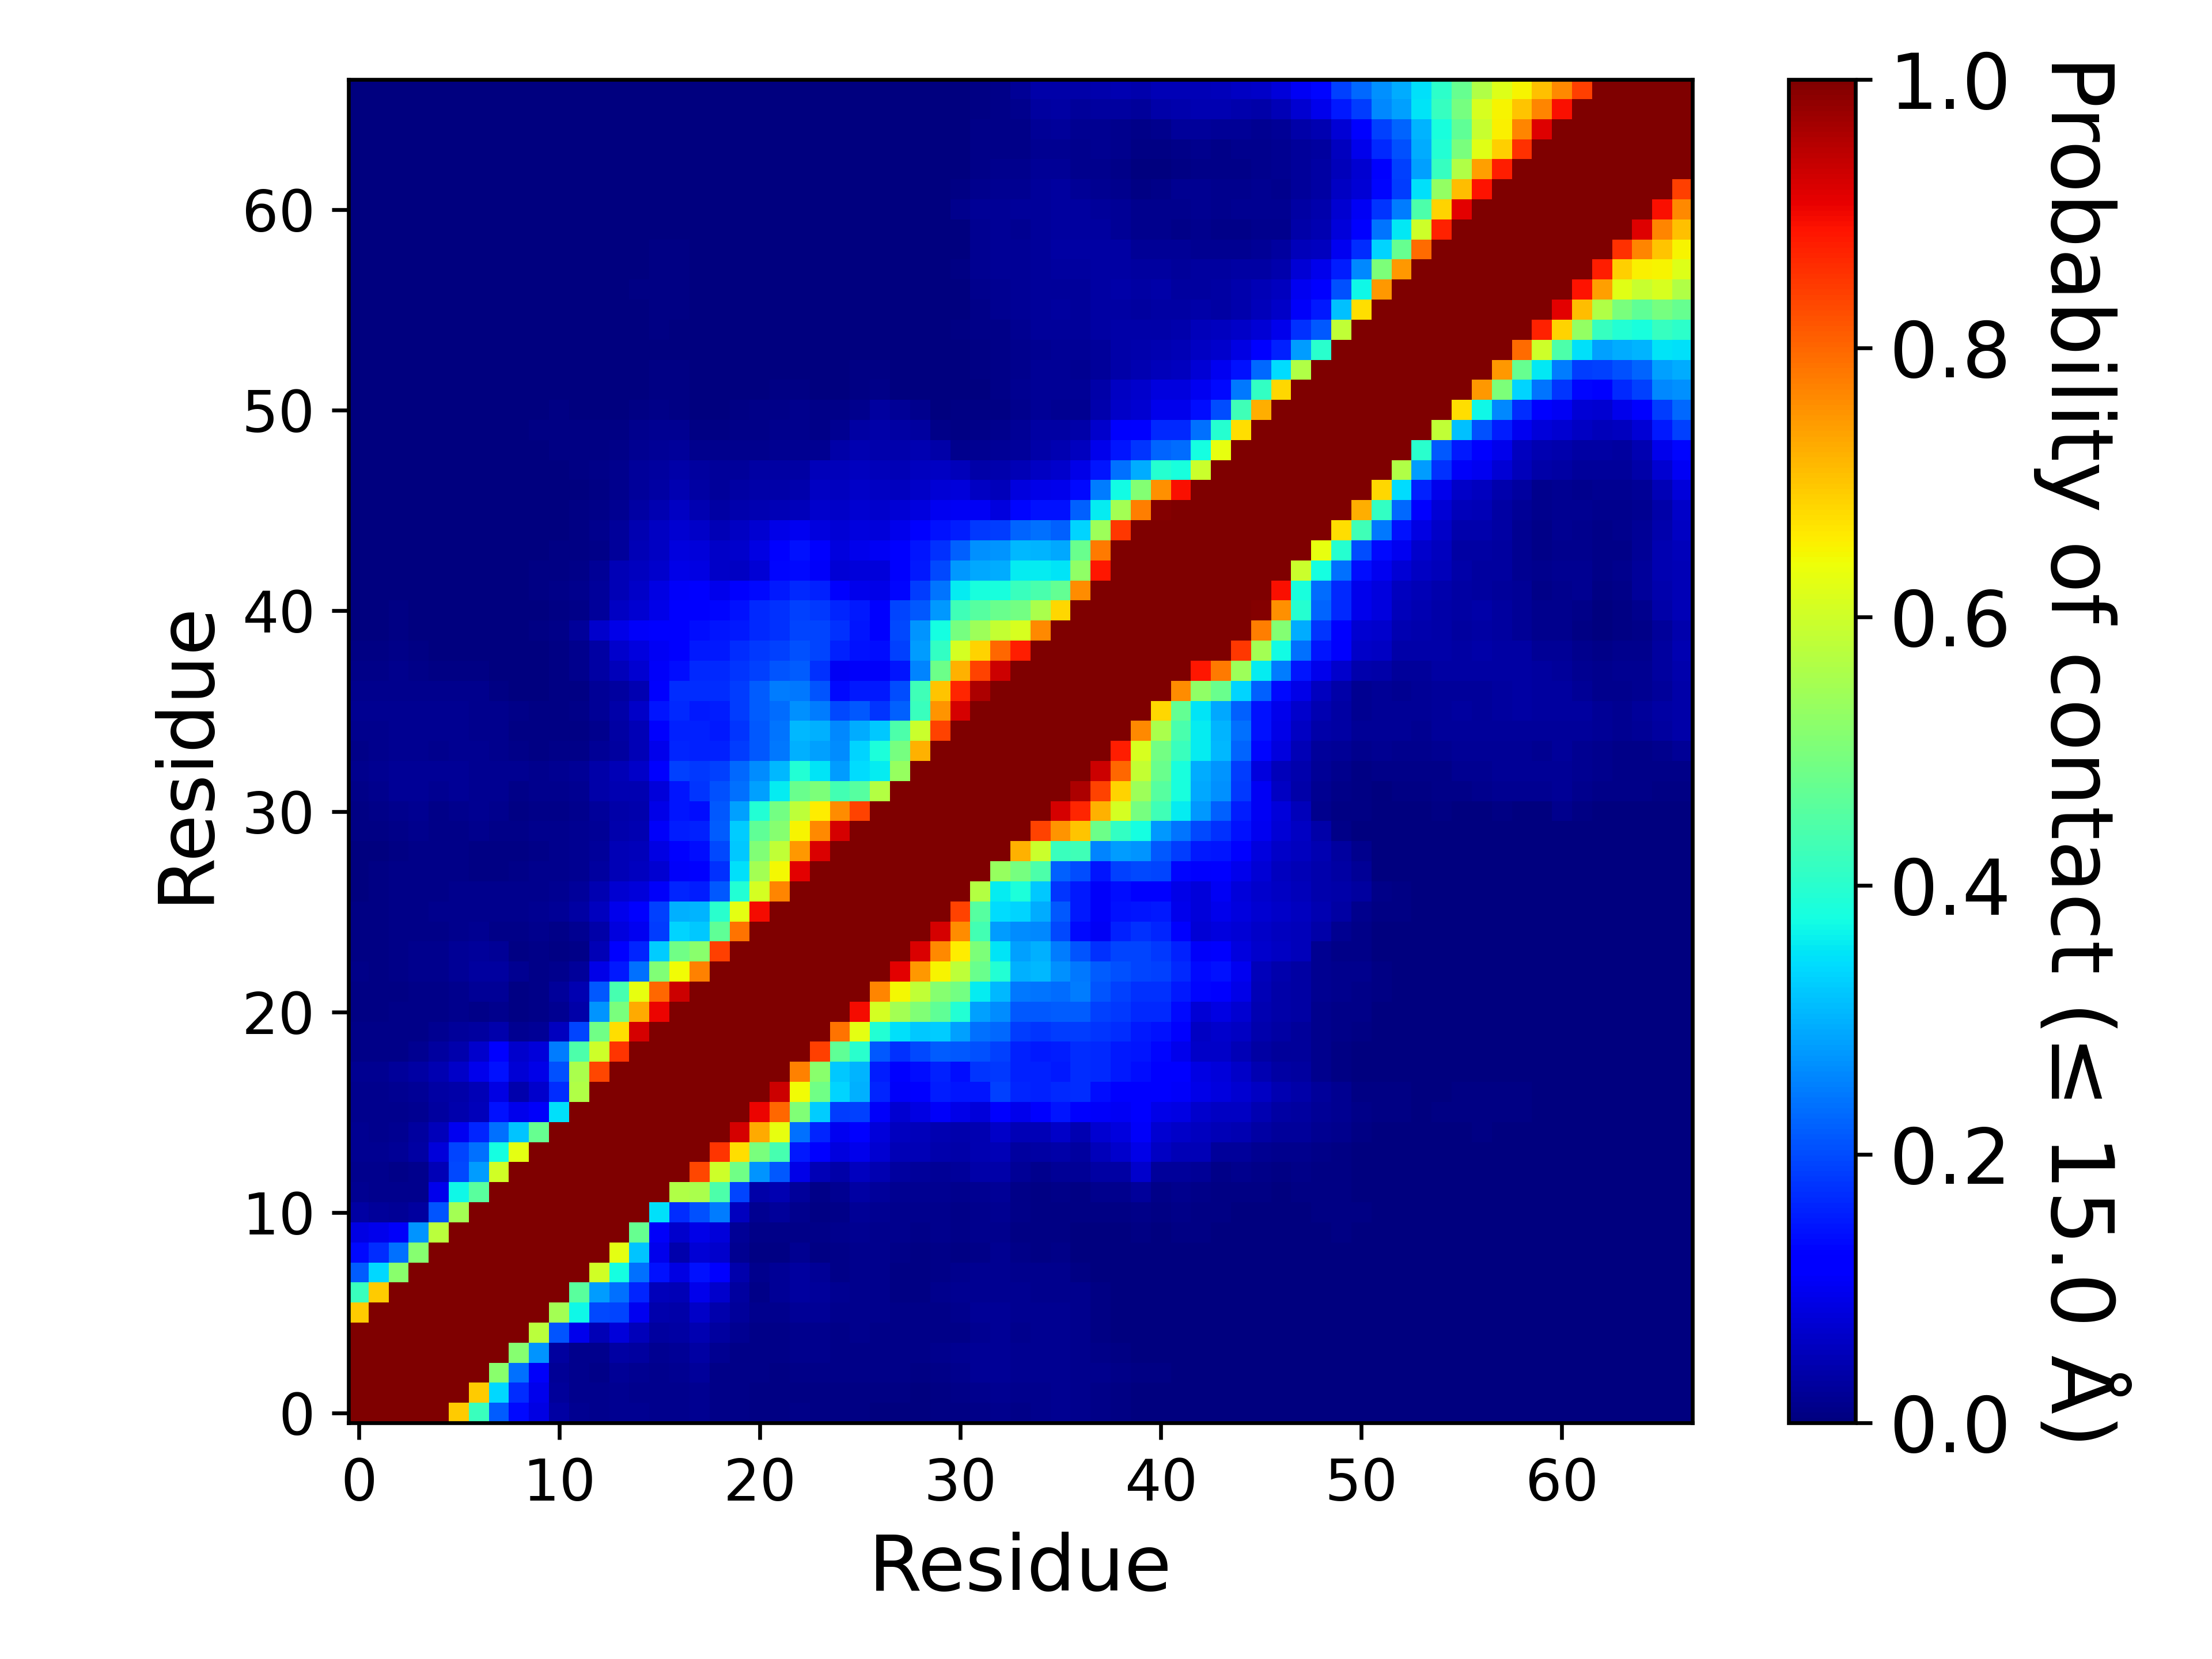

Source data for this figure (header and first rows):
, 1, 2, 3, 4, 5, 6, 7, 8, 9, 10, 11, 12, 13, 14, 15, 16, 17, 18, 19, 20, 21, 22, 23
1, 1.0, 1.0, 1.0, 1.0, 1.0, 0.6932, 0.4201, 0.217, 0.1353, 0.0875, 0.03137, 0.01795, 0.01521, 0.01887, 0.01567, 0.01349, 0.01439, 0.01681, 0.01021, 0.00792, 0.006533, 0.007467, 0.00934
2, 1.0, 1.0, 1.0, 1.0, 1.0, 1.0, 0.6922, 0.3382, 0.1694, 0.09424, 0.02559, 0.0137, 0.01185, 0.01678, 0.01536, 0.01294, 0.01494, 0.01707, 0.009267, 0.00792, 0.00728, 0.006533, 0.00736
3, 1.0, 1.0, 1.0, 1.0, 1.0, 1.0, 1.0, 0.5177, 0.2375, 0.1085, 0.02136, 0.01178, 0.01161, 0.02032, 0.01839, 0.01306, 0.01615, 0.02401, 0.01143, 0.00942, 0.008113, 0.007547, 0.009647
4, 1.0, 1.0, 1.0, 1.0, 1.0, 1.0, 1.0, 1.0, 0.5154, 0.27, 0.02762, 0.01408, 0.01546, 0.03375, 0.02747, 0.01668, 0.02224, 0.03189, 0.01591, 0.01138, 0.007947, 0.00856, 0.01336
5, 1.0, 1.0, 1.0, 1.0, 1.0, 1.0, 1.0, 1.0, 1.0, 0.5749, 0.2099, 0.09738, 0.04786, 0.08157, 0.05215, 0.02824, 0.03219, 0.04328, 0.02811, 0.01833, 0.01018, 0.00994, 0.0145
6, 0.6932, 1.0, 1.0, 1.0, 1.0, 1.0, 1.0, 1.0, 1.0, 1.0, 0.5483, 0.3695, 0.1974, 0.1921, 0.09909, 0.04081, 0.0379, 0.06482, 0.04263, 0.0251, 0.01445, 0.01307, 0.02235
7, 0.4201, 0.6922, 1.0, 1.0, 1.0, 1.0, 1.0, 1.0, 1.0, 1.0, 1.0, 0.4601, 0.2796, 0.236, 0.1603, 0.05283, 0.04871, 0.09651, 0.06885, 0.02871, 0.01166, 0.0198, 0.02878
8, 0.217, 0.3382, 0.5177, 1.0, 1.0, 1.0, 1.0, 1.0, 1.0, 1.0, 1.0, 1.0, 0.6016, 0.3756, 0.237, 0.1436, 0.08749, 0.1436, 0.128, 0.04196, 0.01239, 0.02177, 0.0297
9, 0.1353, 0.1694, 0.2375, 0.5154, 1.0, 1.0, 1.0, 1.0, 1.0, 1.0, 1.0, 1.0, 1.0, 0.6274, 0.3165, 0.09663, 0.04181, 0.0768, 0.06877, 0.01707, 0.00522, 0.006107, 0.01725
10, 0.0875, 0.09424, 0.1085, 0.27, 0.5749, 1.0, 1.0, 1.0, 1.0, 1.0, 1.0, 1.0, 1.0, 1.0, 0.4736, 0.1067, 0.06993, 0.09163, 0.08107, 0.0232, 0.009053, 0.01041, 0.01066
11, 0.03137, 0.02559, 0.02136, 0.02762, 0.2099, 0.5483, 1.0, 1.0, 1.0, 1.0, 1.0, 1.0, 1.0, 1.0, 1.0, 0.3476, 0.1692, 0.2048, 0.2471, 0.05765, 0.01885, 0.02407, 0.01368
12, 0.01795, 0.0137, 0.01178, 0.01408, 0.09738, 0.3695, 0.4601, 1.0, 1.0, 1.0, 1.0, 1.0, 1.0, 1.0, 1.0, 1.0, 0.566, 0.5547, 0.4418, 0.1934, 0.03665, 0.04403, 0.02673
13, 0.01521, 0.01185, 0.01161, 0.01546, 0.04786, 0.1974, 0.2796, 0.6016, 1.0, 1.0, 1.0, 1.0, 1.0, 1.0, 1.0, 1.0, 1.0, 0.8331, 0.5987, 0.4862, 0.2727, 0.2132, 0.0906
14, 0.01887, 0.01678, 0.02032, 0.03375, 0.08157, 0.1921, 0.236, 0.3756, 0.6274, 1.0, 1.0, 1.0, 1.0, 1.0, 1.0, 1.0, 1.0, 1.0, 0.8533, 0.6734, 0.4986, 0.4372, 0.1504
15, 0.01567, 0.01536, 0.01839, 0.02747, 0.05215, 0.09909, 0.1603, 0.237, 0.3165, 0.4736, 1.0, 1.0, 1.0, 1.0, 1.0, 1.0, 1.0, 1.0, 1.0, 0.9256, 0.7293, 0.6325, 0.237
16, 0.01349, 0.01294, 0.01306, 0.01668, 0.02824, 0.04081, 0.05283, 0.1436, 0.09663, 0.1067, 0.3476, 1.0, 1.0, 1.0, 1.0, 1.0, 1.0, 1.0, 1.0, 1.0, 0.9061, 0.7992, 0.5063
17, 0.01439, 0.01494, 0.01615, 0.02224, 0.03219, 0.0379, 0.04871, 0.08749, 0.04181, 0.06993, 0.1692, 0.566, 1.0, 1.0, 1.0, 1.0, 1.0, 1.0, 1.0, 1.0, 1.0, 0.9325, 0.6424
18, 0.01681, 0.01707, 0.02401, 0.03189, 0.04328, 0.06482, 0.09651, 0.1436, 0.0768, 0.09163, 0.2048, 0.5547, 0.8331, 1.0, 1.0, 1.0, 1.0, 1.0, 1.0, 1.0, 1.0, 1.0, 0.7734
19, 0.01021, 0.009267, 0.01143, 0.01591, 0.02811, 0.04263, 0.06885, 0.128, 0.06877, 0.08107, 0.2471, 0.4418, 0.5987, 0.8533, 1.0, 1.0, 1.0, 1.0, 1.0, 1.0, 1.0, 1.0, 1.0
20, 0.00792, 0.00792, 0.00942, 0.01138, 0.01833, 0.0251, 0.02871, 0.04196, 0.01707, 0.0232, 0.05765, 0.1934, 0.4862, 0.6734, 0.9256, 1.0, 1.0, 1.0, 1.0, 1.0, 1.0, 1.0, 1.0
21, 0.006533, 0.00728, 0.008113, 0.007947, 0.01018, 0.01445, 0.01166, 0.01239, 0.00522, 0.009053, 0.01885, 0.03665, 0.2727, 0.4986, 0.7293, 0.9061, 1.0, 1.0, 1.0, 1.0, 1.0, 1.0, 1.0
22, 0.007467, 0.006533, 0.007547, 0.00856, 0.00994, 0.01307, 0.0198, 0.02177, 0.006107, 0.01041, 0.02407, 0.04403, 0.2132, 0.4372, 0.6325, 0.7992, 0.9325, 1.0, 1.0, 1.0, 1.0, 1.0, 1.0
23, 0.00934, 0.00736, 0.009647, 0.01336, 0.0145, 0.02235, 0.02878, 0.0297, 0.01725, 0.01066, 0.01368, 0.02673, 0.0906, 0.1504, 0.237, 0.5063, 0.6424, 0.7734, 1.0, 1.0, 1.0, 1.0, 1.0
24, 0.007627, 0.007593, 0.01097, 0.01265, 0.01391, 0.02084, 0.02498, 0.0221, 0.00752, 0.007967, 0.007773, 0.01151, 0.0475, 0.1283, 0.1624, 0.3267, 0.4874, 0.5187, 0.8412, 1.0, 1.0, 1.0, 1.0
25, 0.00584, 0.006913, 0.008233, 0.009693, 0.01101, 0.01257, 0.01615, 0.0117, 0.008827, 0.01311, 0.00882, 0.0166, 0.03901, 0.0821, 0.09923, 0.1838, 0.3331, 0.3213, 0.4687, 0.7885, 1.0, 1.0, 1.0
26, 0.003967, 0.006, 0.00814, 0.009747, 0.01263, 0.01517, 0.01506, 0.01492, 0.0146, 0.01863, 0.02255, 0.03181, 0.05679, 0.09459, 0.1222, 0.1908, 0.2973, 0.3008, 0.4018, 0.6263, 0.8958, 1.0, 1.0
27, 0.00182, 0.004493, 0.009027, 0.009713, 0.01129, 0.01231, 0.01276, 0.01363, 0.01252, 0.01449, 0.01719, 0.02669, 0.04366, 0.07421, 0.08091, 0.1066, 0.1621, 0.1544, 0.2134, 0.3926, 0.6085, 0.7687, 1.0
28, 0.002013, 0.004287, 0.008413, 0.008733, 0.008273, 0.00794, 0.007747, 0.007367, 0.008327, 0.01286, 0.01425, 0.01877, 0.02911, 0.04916, 0.05842, 0.07126, 0.1078, 0.1148, 0.1748, 0.3471, 0.5503, 0.6472, 0.9135
29, 0.002427, 0.003527, 0.007327, 0.00928, 0.00784, 0.008253, 0.00702, 0.007087, 0.00642, 0.01152, 0.01354, 0.01921, 0.02615, 0.05052, 0.05359, 0.08811, 0.1253, 0.1374, 0.1978, 0.3224, 0.5053, 0.5826, 0.7462
30, 0.00464, 0.00584, 0.009867, 0.01323, 0.01063, 0.01161, 0.01297, 0.01049, 0.007987, 0.01227, 0.01302, 0.01663, 0.02303, 0.04091, 0.04499, 0.1065, 0.1534, 0.1563, 0.2175, 0.327, 0.4658, 0.5147, 0.6487
31, 0.005767, 0.007873, 0.01381, 0.0161, 0.01036, 0.01307, 0.01613, 0.01331, 0.007427, 0.009387, 0.01107, 0.01277, 0.02445, 0.03867, 0.0403, 0.09295, 0.1481, 0.1399, 0.2118, 0.2819, 0.3938, 0.4907, 0.5796
32, 0.01104, 0.01496, 0.02121, 0.02034, 0.01941, 0.02061, 0.01909, 0.01679, 0.01171, 0.01296, 0.0146, 0.01909, 0.03706, 0.04573, 0.04593, 0.07831, 0.1473, 0.1772, 0.2055, 0.2377, 0.2848, 0.3569, 0.4771
33, 0.01511, 0.01873, 0.02186, 0.02272, 0.02055, 0.02034, 0.01932, 0.01911, 0.01606, 0.0154, 0.01753, 0.02266, 0.03867, 0.04781, 0.06259, 0.1118, 0.1897, 0.1828, 0.19, 0.2295, 0.2617, 0.3073, 0.3929
34, 0.01067, 0.01382, 0.0176, 0.01578, 0.01508, 0.01779, 0.01612, 0.01357, 0.007907, 0.007673, 0.009713, 0.01056, 0.02126, 0.03023, 0.04971, 0.09685, 0.1612, 0.1578, 0.1589, 0.1871, 0.2132, 0.2436, 0.2993
35, 0.01324, 0.01516, 0.01683, 0.01721, 0.01642, 0.01581, 0.01527, 0.0129, 0.007007, 0.004787, 0.006567, 0.007, 0.01266, 0.03339, 0.04945, 0.1099, 0.158, 0.1578, 0.1486, 0.179, 0.2144, 0.2397, 0.3059
36, 0.01572, 0.01629, 0.01736, 0.01684, 0.01637, 0.01617, 0.01512, 0.01381, 0.007847, 0.005027, 0.007407, 0.00832, 0.0203, 0.03689, 0.06482, 0.1482, 0.1655, 0.1522, 0.1537, 0.1859, 0.2174, 0.231, 0.2686
37, 0.01287, 0.01391, 0.0149, 0.01472, 0.01427, 0.01437, 0.01292, 0.006587, 0.003033, 0.00262, 0.004053, 0.006227, 0.02059, 0.02926, 0.04376, 0.1105, 0.1686, 0.1684, 0.168, 0.1868, 0.2161, 0.2489, 0.2453
38, 0.00938, 0.01082, 0.01252, 0.01147, 0.0074, 0.004333, 0.00628, 0.001527, 0.0025, 0.002453, 0.005147, 0.01299, 0.03366, 0.05149, 0.07183, 0.1057, 0.1392, 0.1677, 0.1677, 0.1782, 0.1902, 0.2097, 0.2173
39, 0.004887, 0.004887, 0.008833, 0.005393, 0.0005067, 0.0004133, 0.0004, 0.001013, 0.00182, 0.001667, 0.00424, 0.0132, 0.0342, 0.06795, 0.08543, 0.1036, 0.1257, 0.1506, 0.152, 0.1701, 0.1831, 0.189, 0.206
40, 0.00224, 0.001773, 0.004673, 0.003253, 0.00032, 0.0002067, 3.99997333351111e-05, 0.001513, 0.002607, 0.004773, 0.0091, 0.02351, 0.06739, 0.09227, 0.1061, 0.1141, 0.1268, 0.1378, 0.1455, 0.1505, 0.1645, 0.1724, 0.1932
41, 0.003007, 0.002373, 0.004447, 0.002927, 0.0009467, 0.0007267, 0.0003267, 0.001393, 0.00134, 0.003167, 0.004713, 0.01081, 0.02555, 0.06053, 0.07418, 0.09364, 0.1173, 0.1279, 0.1297, 0.1411, 0.1663, 0.174, 0.1896
42, 0.001673, 0.001593, 0.00176, 0.001973, 0.00164, 0.001273, 0.0007133, 0.00062, 0.00266, 0.00542, 0.009387, 0.01287, 0.02498, 0.04986, 0.06617, 0.08649, 0.1075, 0.115, 0.09643, 0.111, 0.1348, 0.1485, 0.166
43, 0.00128, 0.00142, 0.001447, 0.002213, 0.00198, 0.00156, 0.00078, 0.0008867, 0.003147, 0.005587, 0.007327, 0.01048, 0.02319, 0.0483, 0.05745, 0.06699, 0.09302, 0.0885, 0.06579, 0.06244, 0.07623, 0.1304, 0.1357
44, 0.0007867, 0.0011, 0.001, 0.001267, 0.00064, 0.0005333, 8.666608889274072e-05, 0.00016, 0.0009333, 0.00272, 0.0043, 0.0054, 0.01139, 0.02691, 0.04947, 0.06136, 0.08555, 0.08187, 0.06641, 0.06816, 0.08721, 0.124, 0.1431
45, 0.0003267, 0.0008, 0.0003333, 0.00044, 0.0002933, 0.00026, 3.99997333351111e-05, 0.0001133, 0.0001733, 0.002233, 0.00298, 0.005173, 0.01201, 0.026, 0.04373, 0.05863, 0.0742, 0.06309, 0.05005, 0.06212, 0.07297, 0.09153, 0.1014
46, 5.999960000266665e-05, 0.00016, 4.6666355557629614e-05, 7.99994666702222e-05, 0.0, 3.99997333351111e-05, 1.999986666755555e-05, 0.0003867, 0.001173, 0.00168, 0.0023, 0.0046, 0.009047, 0.01943, 0.03334, 0.04347, 0.06053, 0.04409, 0.03171, 0.04151, 0.04304, 0.04847, 0.05234
47, 0.0001933, 0.00026, 9.333271111525923e-05, 9.333271111525923e-05, 2.6666488890074066e-05, 6.6666222225185165e-06, 0.0, 0.0009, 0.001273, 0.00158, 0.002267, 0.003293, 0.00664, 0.01335, 0.02457, 0.03421, 0.04511, 0.03283, 0.02554, 0.03439, 0.03766, 0.03823, 0.04219
48, 0.0002733, 0.0003667, 0.0002067, 0.00018, 0.0002733, 0.0002067, 0.00088, 0.001867, 0.001813, 0.00194, 0.00354, 0.005213, 0.00934, 0.0147, 0.0256, 0.03047, 0.03742, 0.03102, 0.02532, 0.02678, 0.03317, 0.03337, 0.03302
49, 0.00012, 0.0002467, 3.3333111112592584e-05, 7.99994666702222e-05, 0.00022, 0.0002, 0.0009733, 0.002107, 0.002373, 0.00272, 0.004887, 0.005493, 0.006713, 0.009413, 0.01599, 0.02171, 0.02395, 0.01542, 0.01237, 0.01419, 0.0132, 0.01777, 0.01949
50, 0.00014, 3.3333111112592584e-05, 0.0, 0.0, 7.333284444770368e-05, 0.00074, 0.001447, 0.002967, 0.003327, 0.004167, 0.005687, 0.004967, 0.005013, 0.004947, 0.01201, 0.01608, 0.01605, 0.006473, 0.00544, 0.009447, 0.01089, 0.01326, 0.01468
51, 0.00012, 1.3333244445037033e-05, 0.0, 0.0, 0.0001467, 0.0009867, 0.001853, 0.002993, 0.002913, 0.002887, 0.00422, 0.003213, 0.003653, 0.003487, 0.005047, 0.009333, 0.005953, 0.002513, 0.002207, 0.005227, 0.009127, 0.01079, 0.01225
52, 0.00026, 1.3333244445037033e-05, 1.3333244445037033e-05, 0.0, 7.99994666702222e-05, 0.0007333, 0.001347, 0.002447, 0.00248, 0.001973, 0.002247, 0.002087, 0.002927, 0.001753, 0.003793, 0.0061, 0.004073, 0.00168, 0.001067, 0.001987, 0.003613, 0.006627, 0.00668
53, 0.00064, 0.0003333, 2.6666488890074066e-05, 7.333284444770368e-05, 0.0007733, 0.001573, 0.002233, 0.003387, 0.00244, 0.00188, 0.00198, 0.00222, 0.002487, 0.00182, 0.003273, 0.00484, 0.004, 0.002233, 0.002633, 0.00238, 0.00236, 0.003147, 0.003253
54, 0.0008, 0.0004067, 0.00018, 6.666622222518517e-05, 0.0007, 0.001887, 0.002673, 0.0032, 0.002453, 0.00102, 0.0008467, 0.001513, 0.001507, 0.001307, 0.001953, 0.003393, 0.003207, 0.001593, 0.00114, 0.00164, 0.001373, 0.00192, 0.0009267
55, 0.0006067, 0.0005467, 0.0003333, 0.0002667, 0.0009333, 0.002127, 0.002607, 0.002767, 0.001633, 0.0006333, 0.0005, 0.0007867, 0.00114, 0.001273, 0.002007, 0.004053, 0.00362, 0.00208, 0.00212, 0.002167, 0.00194, 0.002207, 0.001353
56, 0.0005667, 0.00064, 0.0009067, 0.001253, 0.00182, 0.00246, 0.00254, 0.00234, 0.001733, 0.0008267, 0.00048, 0.0007133, 0.0007933, 0.001213, 0.00294, 0.004093, 0.004107, 0.00266, 0.002427, 0.0022, 0.001487, 0.001773, 0.001133
57, 0.00018, 0.0002933, 0.0008067, 0.001067, 0.001147, 0.001427, 0.001567, 0.001447, 0.00112, 0.0003333, 5.333297778014813e-05, 0.0004133, 0.001047, 0.002507, 0.004113, 0.004927, 0.00506, 0.00388, 0.003127, 0.001967, 0.001173, 0.00126, 0.00064
58, 0.0006333, 0.0007333, 0.0007867, 0.00098, 0.001167, 0.001487, 0.001313, 0.00084, 0.0005, 0.00022, 0.00022, 0.0006133, 0.00194, 0.002793, 0.003667, 0.004173, 0.004387, 0.00316, 0.002573, 0.00198, 0.0008067, 0.00074, 0.0005067
59, 0.0006533, 0.0006733, 0.00086, 0.0011, 0.00116, 0.001227, 0.00068, 0.0004, 0.0002333, 5.333297778014813e-05, 6.666622222518517e-05, 0.0002, 0.001027, 0.002053, 0.003807, 0.00408, 0.004333, 0.003227, 0.002427, 0.001027, 7.333284444770368e-05, 0.0003267, 0.00018
60, 0.0009333, 0.0009133, 0.001287, 0.00138, 0.001427, 0.001533, 0.00114, 0.0005467, 0.0002733, 6.666622222518517e-05, 1.999986666755555e-05, 0.0004333, 0.00114, 0.001087, 0.002153, 0.00302, 0.003267, 0.0015, 0.001033, 0.0001933, 6.6666222225185165e-06, 7.333284444770368e-05, 3.99997333351111e-05
... 7 more rows
